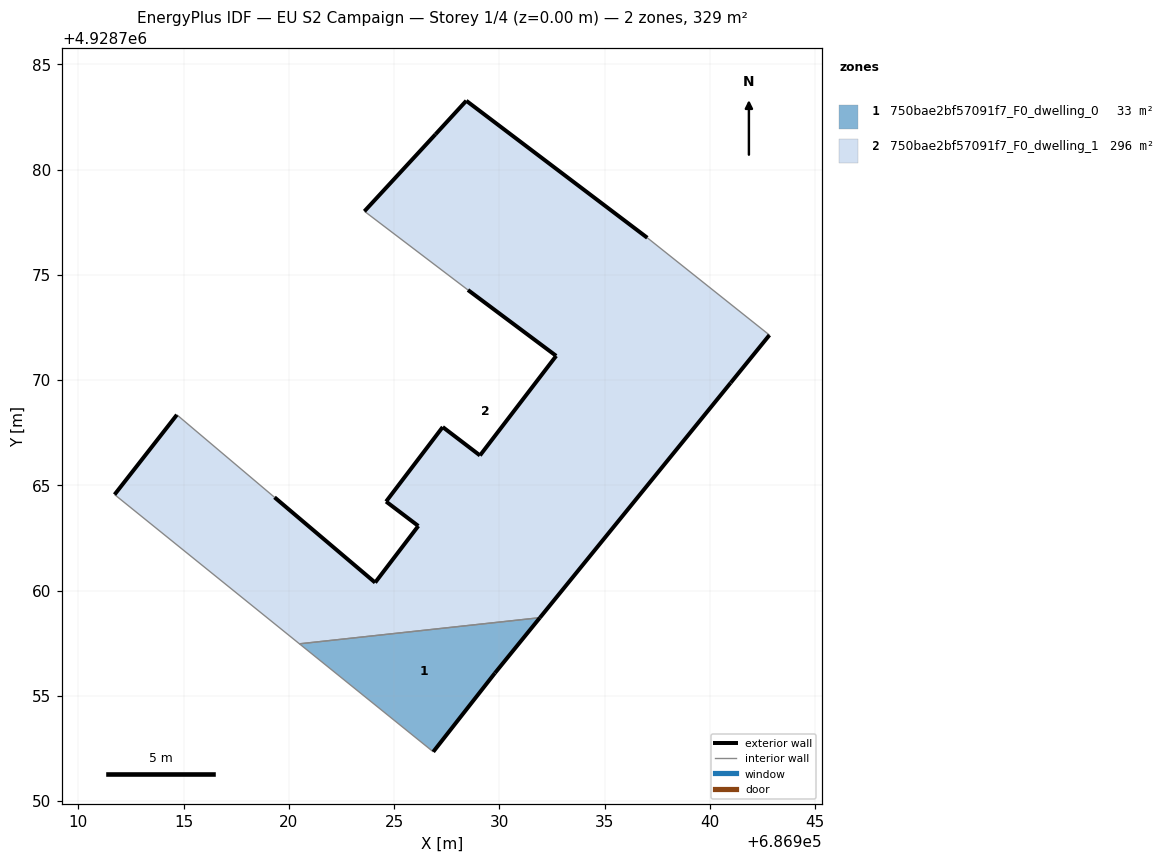
=== STOREY PLAN SPEC (per zone: floor XY polygon, exterior-wall plan segments, windows/doors) ===
zone 1: 750bae2bf57091f7_F0_dwelling_0  (33.1 m²)
  floor: (686929.79, 4928756.08) (686931.93, 4928758.71) (686920.50, 4928757.47) (686926.86, 4928752.34)
  exterior wall: (686931.93, 4928758.71) – (686929.79, 4928756.08)  [3.4 m]
  exterior wall: (686929.79, 4928756.08) – (686926.86, 4928752.34)  [4.8 m]
  interior walls: 2
zone 2: 750bae2bf57091f7_F0_dwelling_1  (295.6 m²)
  floor: (686931.93, 4928758.71) (686940.99, 4928769.87) (686942.83, 4928772.13) (686937.03, 4928776.76) (686928.43, 4928783.27) (686926.97, 4928781.68) (686923.59, 4928778.02) (686928.51, 4928774.28) (686932.70, 4928771.15) (686929.08, 4928766.42) (686927.31, 4928767.77) (686924.62, 4928764.23) (686926.15, 4928763.07) (686924.10, 4928760.38) (686919.32, 4928764.43) (686914.68, 4928768.35) (686911.72, 4928764.56) (686920.50, 4928757.47)
  exterior wall: (686926.15, 4928763.07) – (686924.62, 4928764.23)  [1.9 m]
  exterior wall: (686924.62, 4928764.23) – (686927.31, 4928767.77)  [4.4 m]
  exterior wall: (686927.31, 4928767.77) – (686929.08, 4928766.42)  [2.2 m]
  exterior wall: (686929.08, 4928766.42) – (686932.70, 4928771.15)  [6.0 m]
  exterior wall: (686932.70, 4928771.15) – (686928.51, 4928774.28)  [5.2 m]
  exterior wall: (686923.59, 4928778.02) – (686926.97, 4928781.68)  [5.0 m]
  exterior wall: (686926.97, 4928781.68) – (686928.43, 4928783.27)  [2.2 m]
  exterior wall: (686928.43, 4928783.27) – (686937.03, 4928776.76)  [10.8 m]
  exterior wall: (686942.83, 4928772.13) – (686940.99, 4928769.87)  [2.9 m]
  exterior wall: (686940.99, 4928769.87) – (686931.93, 4928758.71)  [14.4 m]
  exterior wall: (686911.72, 4928764.56) – (686914.68, 4928768.35)  [4.8 m]
  exterior wall: (686919.32, 4928764.43) – (686924.10, 4928760.38)  [6.3 m]
  exterior wall: (686924.10, 4928760.38) – (686926.15, 4928763.07)  [3.4 m]
  interior walls: 5

=== DERIVED (storey summary) ===
Building: EU S2 Campaign
Storey: 1 of 4  (floor level z = 0.00 m)
Storey gross floor area: 328.7 m²
Zones on this storey: 2
  - 750bae2bf57091f7_F0_dwelling_0: floor 33.1 m²; exterior wall 8.1 m (24.4 m²); WWR 0.0%
  - 750bae2bf57091f7_F0_dwelling_1: floor 295.6 m²; exterior wall 69.5 m (208.4 m²); WWR 0.0%
Zone adjacency (shared interzone walls):
  - 750bae2bf57091f7_F0_dwelling_0 ↔ 750bae2bf57091f7_F0_dwelling_1